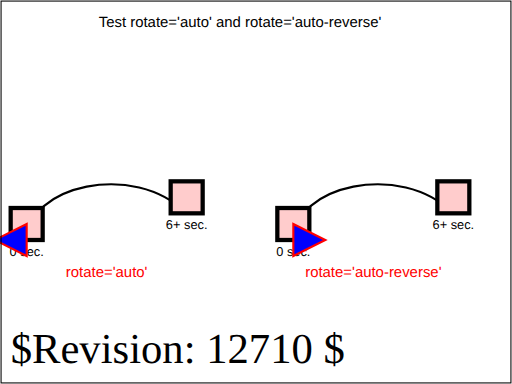
t = 0.00 s
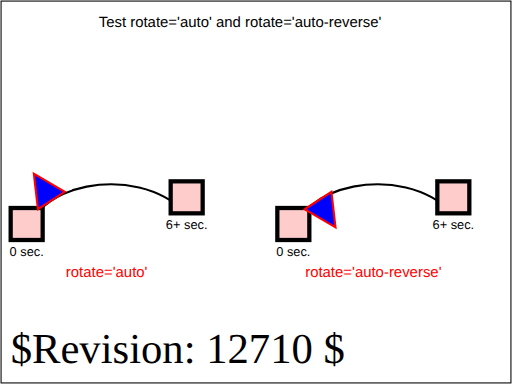
t = 1.50 s
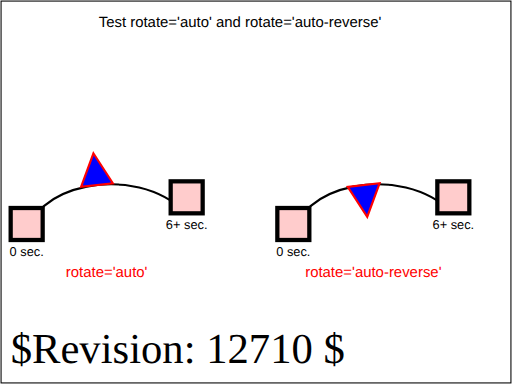
t = 3.00 s
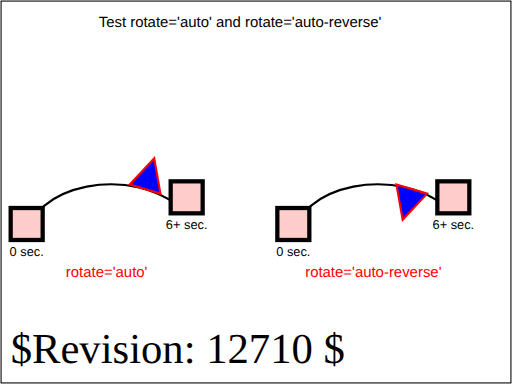
t = 4.50 s
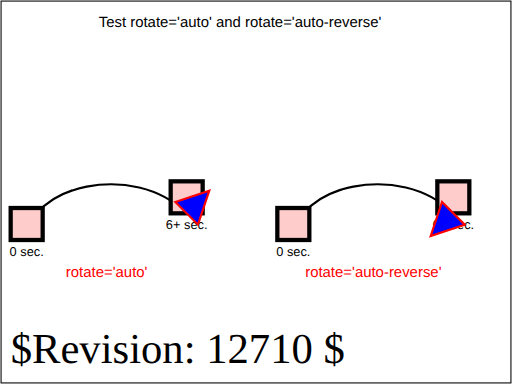
t = 6.00 s

The animated SVG that drew these frames (rendered in a browser with its animation timeline set to each time). Animation: 2 SMIL elements (animateMotion=2); one cycle of 6.00 s.

<?xml version="1.0" encoding="UTF-8"?>
<!DOCTYPE svg PUBLIC "-//W3C//DTD SVG 1.1 Tiny//EN" "http://www.w3.org/Graphics/SVG/1.1/DTD/svg11-tiny.dtd">
<!--======================================================================-->
<!--=  Copyright 2000 World Wide Web Consortium, (Massachusetts          =-->
<!--=  Institute of Technology, Institut National de Recherche en        =-->
<!--=  Informatique et en Automatique, Keio University). All Rights      =-->
<!--=  Reserved. See http://www.w3.org/Consortium/Legal/.                =-->
<!--======================================================================-->
<!-- =====================================================================-->
<!--                                                                      -->
<!-- animation-add-BE-12.svg                                              -->
<!-- renamed for 1.1 suite to animate-elem-08-t.svg	                  -->
<!--                                                                      -->
<!-- Test rotate='auto' and rotate='auto-reverse'.                        -->
<!--                                                                      -->
<!-- Author : Jon Ferraiolo 11-Aug-2000                                   -->
<!-- Revised for 1.1 : Mathias Larsson Carlander Feb/12/2002              -->
<!-- Revised for SVGT/B : Mathias Larsson Carlander Jul/1/2002               -->
<!--                                                                      -->
<!-- History:                                                             -->
<!--  11-Aug-2000, JF: Serial#1 created.                                  -->
<!--                                                                      -->
<!-- =====================================================================-->
<!--======================================================================-->
<!--= Note. After October 2000, revision history is kept as CVS 'commit' =-->
<!--= log messages, and therefore is no longer in the preceding preamble.=-->
<!--======================================================================-->
<svg version="1.1" baseProfile="tiny" xmlns="http://www.w3.org/2000/svg" xmlns:xlink="http://www.w3.org/1999/xlink" id="svg-root" width="100%" height="100%" viewBox="0 0 480 360">
	<title id="test-title">animate-elem-08-t</title>
	<desc id="test-desc">Test rotate='auto' and rotate='auto-reverse'</desc>
	<!--======================================================================-->
	<!--Content of Test Case follows...                  =====================-->
	<!--======================================================================-->
	<g id="test-body-content">
		<text font-family="Arial" font-size="14" text-anchor="middle" x="225" y="25">Test rotate='auto' and rotate='auto-reverse'</text>
		<g font-family="Arial" font-size="12" text-anchor="middle">
			<path d="M25,225 C25,175 125,150 175,200" fill="none" stroke="black" stroke-width="2"/>
			<rect x="10" y="195" width="30" height="30" fill="#FFCCCC" stroke="black" stroke-width="4"/>
			<text x="25" y="240">0 sec.</text>
			<rect x="160" y="170" width="30" height="30" fill="#FFCCCC" stroke="black" stroke-width="4"/>
			<text x="175" y="215">6+ sec.</text>
			<path d="M-15,0 L0,-30 L15,0 z" fill="blue" stroke="red" stroke-width="2">
				<animateMotion path="M25,225 C25,175 125,150 175,200" rotate="auto" begin="0s" dur="6s" calcMode="linear" fill="freeze"/>
			</path>
			<text x="100" y="260" fill="red" stroke="none" font-size="14">rotate='auto'</text>
			<path d="M275,225 C275,175 375,150 425,200" fill="none" stroke="black" stroke-width="2"/>
			<rect x="260" y="195" width="30" height="30" fill="#FFCCCC" stroke="black" stroke-width="4"/>
			<text x="275" y="240">0 sec.</text>
			<rect x="410" y="170" width="30" height="30" fill="#FFCCCC" stroke="black" stroke-width="4"/>
			<text x="425" y="215">6+ sec.</text>
			<path d="M-15,0 L0,-30 L15,0 z" fill="blue" stroke="red" stroke-width="2">
				<animateMotion path="M275,225 C275,175 375,150 425,200" rotate="auto-reverse" begin="0s" dur="6s" calcMode="linear" fill="freeze"/>
			</path>
			<text x="350" y="260" fill="red" stroke="none" font-size="14">rotate='auto-reverse'</text>
		</g>
	</g>
	<text id="revision" x="10" y="340" font-size="40" stroke="none" fill="black">$Revision: 12710 $</text>
	<rect id="test-frame" x="1" y="1" width="478" height="358" fill="none" stroke="#000000"/>
</svg>
